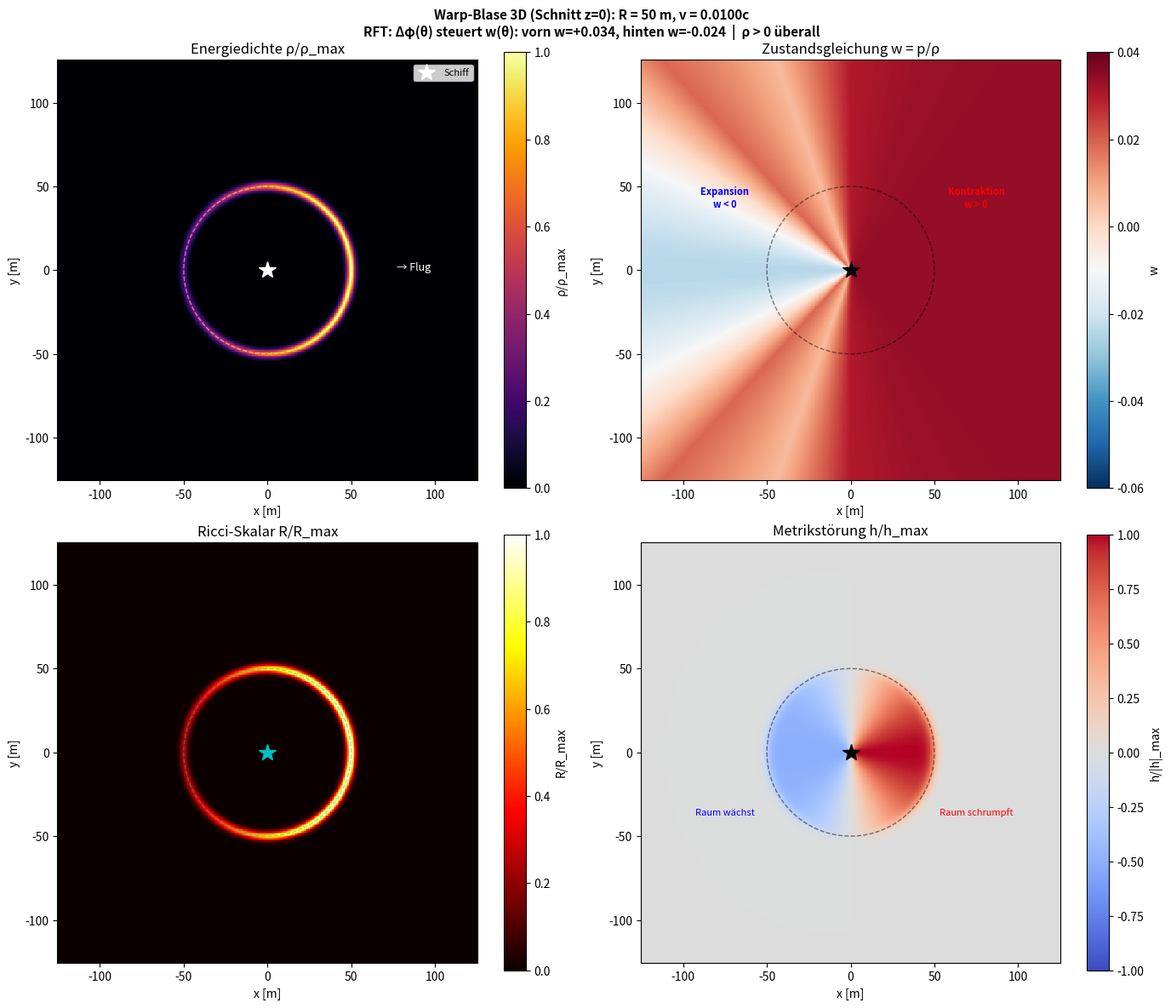
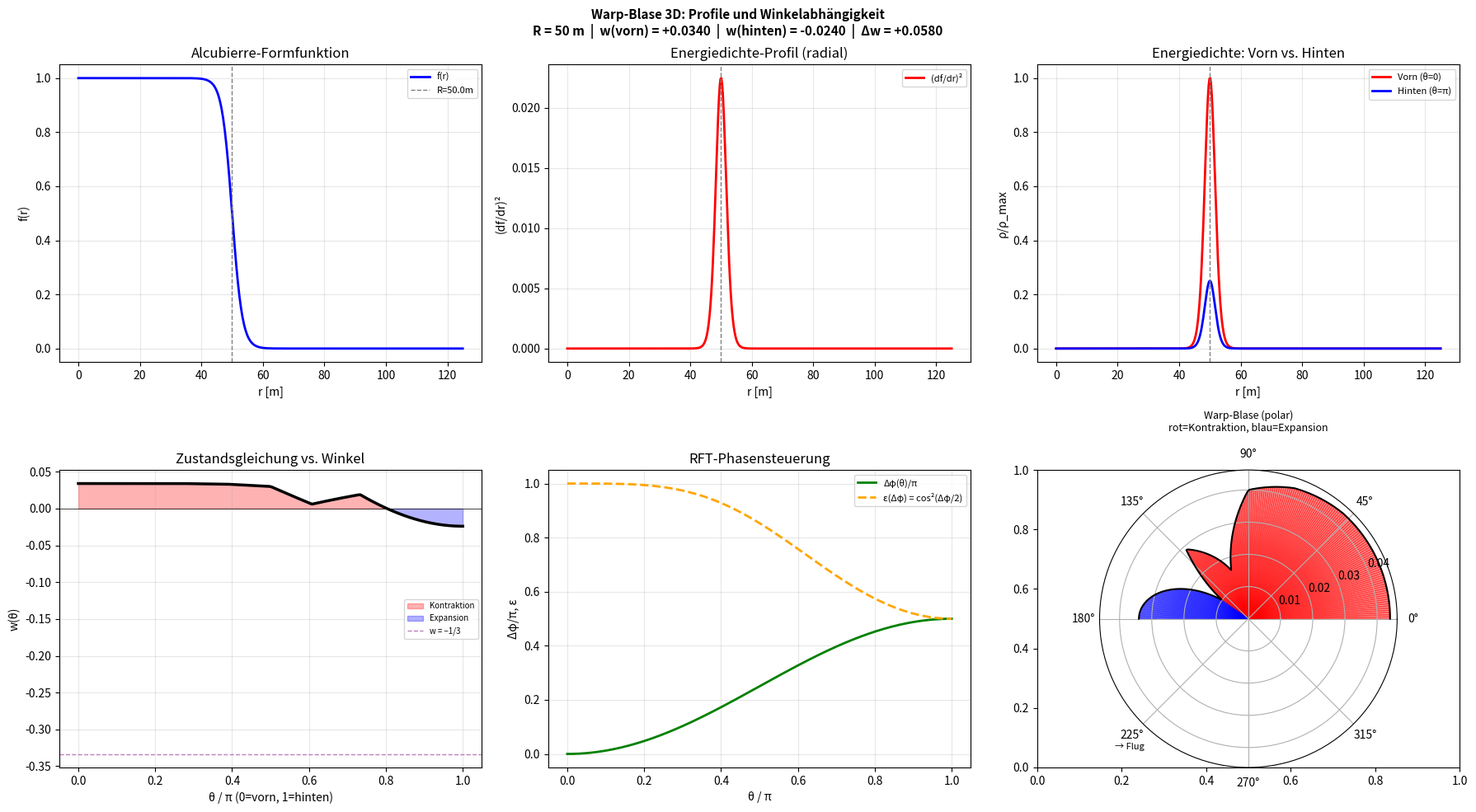
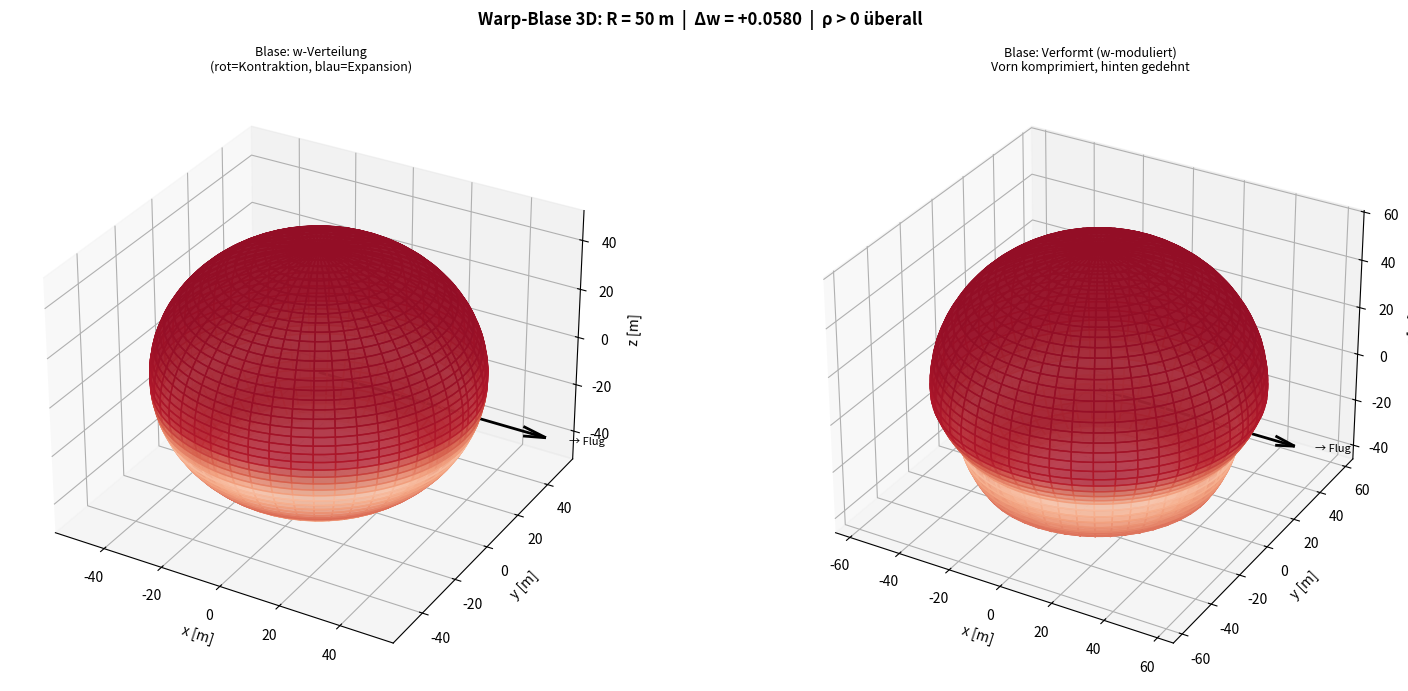
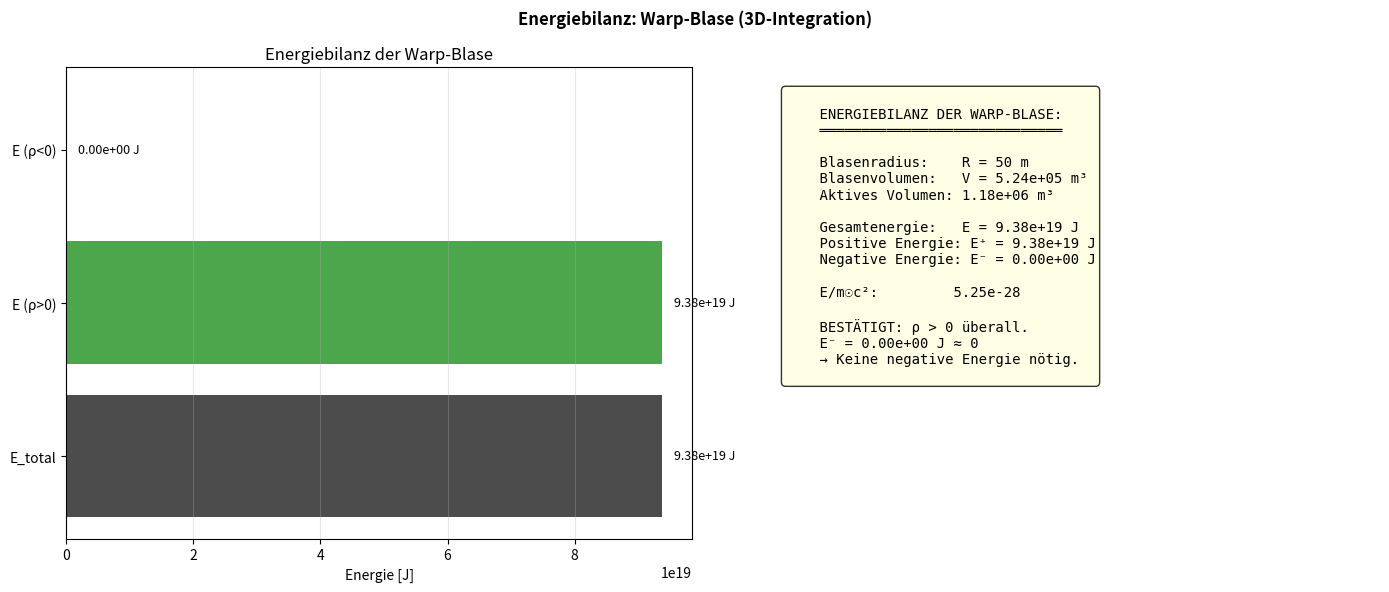

These figures' Python source, in order:
# warp_3d.py
# © Dominic-René Schu, 2025/2026 – Resonanzfeldtheorie
#
# 3D-Warp-Blase: Alcubierre-Geometrie mit RFT-Zwei-Feld-Steuerung
#
# Die Warp-Blase umschließt das Schiff vollständig:
#   - Vorn (θ=0):    Δφ=0   → ε₁ dominiert → Kontraktion
#   - Hinten (θ=π):  Δφ=π/2 → ε₂ dominiert → Expansion
#   - Seiten (θ=π/2): Übergangszone
#
# Metrik (Alcubierre, 1994):
#   ds² = −dt² + (dx − v_s·f(r_s)·dt)² + dy² + dz²
#   f(r_s) = [tanh(σ(r_s+R)) − tanh(σ(r_s−R))] / [2·tanh(σR)]
#
# RFT-Erweiterung:
#   Die Formfunktion wird durch ε(Δφ(θ)) moduliert:
#   f_RFT(r_s, θ) = f(r_s) · [ε(Δφ_vorn)·cos²(θ/2) − ε(Δφ_hinten)·sin²(θ/2)]
#   → Asymmetrische Blase: Kontraktion vorn, Expansion hinten

from __future__ import annotations

import numpy as np
import matplotlib.pyplot as plt
from matplotlib import cm
from mpl_toolkits.mplot3d import Axes3D
import os

# ============================================================
# 1. Konstanten und Parameter
# ============================================================

PI = np.pi
G = 6.67430e-11
C = 2.99792458e8
HBAR = 1.054571817e-34

# Blasenparameter
R_BUBBLE = 50.0       # Blasenradius [m]
SIGMA_WALL = 0.3      # Wanddicke (1/σ) — dimensionslos
V_SHIP = 0.01         # Schiffsgeschwindigkeit [c] (für Metrik)

# RFT-Parameter (aus warpantrieb.py, optimiert)
OPT_V0 = 0.5
OPT_LAM1 = 0.5
OPT_G = 0.02

# Energieskala (aus Fusionskaskade)
RHO_FUSION = 4.30e16  # J/m³ (12×100MW, G=1.5)
R_CURVATURE_SCALE = 8 * PI * G / C ** 2


def coupling_efficiency(delta_phi: float | np.ndarray) -> float | np.ndarray:
    """ε(Δφ) = cos²(Δφ/2)"""
    return np.cos(delta_phi / 2.0) ** 2


# ============================================================
# 2. Alcubierre-Formfunktion
# ============================================================

def alcubierre_f(r_s: np.ndarray, R: float = R_BUBBLE, sigma: float = SIGMA_WALL) -> np.ndarray:
    """
    Alcubierre-Formfunktion f(r_s).
    f ≈ 1 innerhalb der Blase, f ≈ 0 außerhalb.
    Übergang über tanh mit Breite 1/σ.
    """
    sig_R = sigma * R
    denom = 2.0 * np.tanh(sig_R)
    if abs(denom) < 1e-30:
        return np.zeros_like(r_s)
    return (np.tanh(sigma * (r_s + R)) - np.tanh(sigma * (r_s - R))) / denom


def alcubierre_df_dr(r_s: np.ndarray, R: float = R_BUBBLE, sigma: float = SIGMA_WALL) -> np.ndarray:
    """Ableitung df/dr_s für Krümmungsberechnung."""
    sig_R = sigma * R
    denom = 2.0 * np.tanh(sig_R)
    if abs(denom) < 1e-30:
        return np.zeros_like(r_s)
    return sigma * (1.0 / np.cosh(sigma * (r_s + R)) ** 2
                    - 1.0 / np.cosh(sigma * (r_s - R)) ** 2) / denom


# ============================================================
# 3. Warp-Blase mit RFT-Steuerung
# ============================================================

class WarpBubble3D:
    """
    3D-Warp-Blase mit RFT-Phasensteuerung.

    Geometrie:
      - Kugelsymmetrisch um das Schiff (Zentrum bei Origin)
      - Modifizierte Alcubierre-Metrik
      - Asymmetrisch durch Δφ(θ)

    Felder:
      - Δφ(θ) = (π/2) · (1 − cos²(θ/2))  [0 vorn, π/2 hinten]
      - w(θ) aus Zwei-Feld-Modell (interpoliert)
    """

    def __init__(self, R: float = R_BUBBLE, sigma: float = SIGMA_WALL,
                 v_s: float = V_SHIP, rho_scale: float = RHO_FUSION) -> None:
        self.R = R
        self.sigma = sigma
        self.v_s = v_s
        self.rho_scale = rho_scale

        # w(Δφ) Lookup (aus Simulation, Abschnitt 4.4 warpantrieb.py)
        # Δφ/π:  0.0    0.25   0.33   0.50   0.67   0.75   1.00
        # w_ges: +0.034 +0.030 +0.006 -0.024 -0.030 -0.055 -0.014
        self.dphi_table = np.array(
            [0.0, 0.083, 0.167, 0.250, 0.333, 0.417, 0.500,
             0.583, 0.667, 0.750, 0.833, 0.917, 1.000]) * PI
        self.w_table = np.array(
            [+0.034, +0.034, +0.033, +0.030, +0.006, +0.019, -0.024,
             +0.023, -0.030, -0.055, -0.049, +0.026, -0.014])

    def delta_phi_of_theta(self, theta: float | np.ndarray) -> float | np.ndarray:
        """
        Phasenwinkel als Funktion des Polarwinkels θ.
        θ = 0 (Flugrichtung, vorn) → Δφ = 0
        θ = π (hinten) → Δφ = π/2
        Glatter Übergang über sin²(θ/2).
        """
        return (PI / 2.0) * np.sin(theta / 2.0) ** 2

    def w_of_theta(self, theta: float | np.ndarray) -> float | np.ndarray:
        """Interpolierte Zustandsgleichung w(θ)."""
        dphi = self.delta_phi_of_theta(theta)
        return np.interp(dphi, self.dphi_table, self.w_table)

    def energy_density(self, x: float | np.ndarray, y: float | np.ndarray,
                       z: float | np.ndarray) -> float | np.ndarray:
        """
        Energiedichte ρ(x,y,z) der Warp-Blase.

        Kombination aus:
        1. Alcubierre-Formfunktion (radial)
        2. RFT-Kopplung ε(Δφ(θ)) (winkelabhängig)
        3. Fusionsenergieskala (absolut)
        """
        r = np.sqrt(x ** 2 + y ** 2 + z ** 2)
        # Polarwinkel θ: 0 = Flugrichtung (+x)
        theta = np.arctan2(np.sqrt(y ** 2 + z ** 2), x)

        # Radiale Blasenstruktur
        f = alcubierre_f(r, self.R, self.sigma)
        df = alcubierre_df_dr(r, self.R, self.sigma)

        # Winkelabhängige RFT-Kopplung
        dphi = self.delta_phi_of_theta(theta)
        eps = coupling_efficiency(dphi)

        # Energiedichte: ∝ (df/dr)² · ε²(Δφ) · ρ_fusion
        # Die Krümmung konzentriert sich an der Blasenwand (df/dr maximal)
        rho = df ** 2 * eps ** 2 * self.rho_scale

        return rho

    def equation_of_state(self, x: float | np.ndarray, y: float | np.ndarray,
                          z: float | np.ndarray) -> float | np.ndarray:
        """w(x,y,z) — räumlich aufgelöste Zustandsgleichung."""
        theta = np.arctan2(np.sqrt(y ** 2 + z ** 2), x)
        return self.w_of_theta(theta)

    def ricci_scalar(self, x: float | np.ndarray, y: float | np.ndarray,
                     z: float | np.ndarray) -> float | np.ndarray:
        """Ricci-Skalar R(x,y,z) = 8πG/c² · ρ(x,y,z)."""
        return R_CURVATURE_SCALE * self.energy_density(x, y, z)

    def metric_perturbation(self, x: float | np.ndarray,
                            y: float | np.ndarray,
                            z: float | np.ndarray) -> float | np.ndarray:
        """
        Metrikstörung h(x,y,z).
        h ~ v_s · f(r_s) · cos(θ)  (führende Ordnung)
        Modifiziert durch RFT: h_RFT = h · ε(Δφ(θ))
        """
        r = np.sqrt(x ** 2 + y ** 2 + z ** 2)
        theta = np.arctan2(np.sqrt(y ** 2 + z ** 2), x)
        f = alcubierre_f(r, self.R, self.sigma)
        dphi = self.delta_phi_of_theta(theta)
        eps = coupling_efficiency(dphi)
        # Asymmetrisch: vorn positiv, hinten negativ
        return self.v_s * f * np.cos(theta) * eps

    # --------------------------------------------------------
    # GR-Solver (RT-34): Numerische Christoffel-Symbole,
    # Riemann-Tensor und vollständiger Ricci-Skalar
    # --------------------------------------------------------

    def _g_tt(self, r: float, theta: float) -> float:
        """
        g_tt-Komponente der modifizierten Alcubierre-Metrik.

        g_tt = −1 + v_s² · f²(r) · ε²(Δφ(θ))

        Herleitung:
          Alcubierre ds² = −dt² + (dx − v_s·f·dt)²+ dy²+dz²
          in sphärischen Koordinaten, führende Ordnung (g_tx cos θ vernachlässigt):
          g_tt = −1 + v_s²·f(r)²·ε²(Δφ(θ))
        """
        f = float(alcubierre_f(np.array([r]), self.R, self.sigma)[0])
        dphi = float(self.delta_phi_of_theta(theta))
        eps = float(coupling_efficiency(dphi))
        return -1.0 + self.v_s ** 2 * f ** 2 * eps ** 2

    def christoffel_symbols_numerical(
        self, r: float, theta: float, h: float = 1e-3
    ) -> dict:
        """
        Numerische Berechnung ausgewählter Christoffel-Symbole Γ^μ_νρ
        für die modifizierte Alcubierre-Metrik in sphärischer Symmetrie.

        Verwendet finite Differenzen zweiter Ordnung (central difference):
            ∂g_μν/∂x^α ≈ [g_μν(x+h) − g_μν(x−h)] / (2h)

        Berechnete Terme (führende Ordnung, v_s ≪ 1):
            Γ^t_tr  = (1/2) g^tt · ∂_r g_tt
            Γ^r_tt  = −(1/2) g^rr · ∂_r g_tt
            Γ^t_tθ  = (1/2) g^tt · ∂_θ g_tt
            Γ^r_tθ  = 0  (sphärische Symmetrie, führende Ordnung)

        Vernachlässigte Terme:
            Alle Terme O(v_s²/r²), O(v_s⁴) und reine Raumterme
            (g_rr = g_θθ/r² = 1 → Γ^r_rr = 0 usw.)

        Rückgabe:
            dict mit {'Gamma_t_tr', 'Gamma_r_tt', 'Gamma_t_ttheta',
                      'Gamma_r_ttheta'}
        """
        h_r = h * max(self.R, abs(r), 1.0)
        h_theta = h * PI

        # Numerische Ableitungen von g_tt
        dg_tt_dr = (self._g_tt(r + h_r, theta)
                    - self._g_tt(r - h_r, theta)) / (2.0 * h_r)
        dg_tt_dtheta = (self._g_tt(r, theta + h_theta)
                        - self._g_tt(r, theta - h_theta)) / (2.0 * h_theta)

        g_tt = self._g_tt(r, theta)
        # Näherung: g^tt ≈ 1/g_tt  (nur Diagonalterm, v_s ≪ 1)
        g_tt_inv = 1.0 / g_tt if abs(g_tt) > 1e-30 else 0.0
        # g_rr = 1 → g^rr = 1
        g_rr_inv = 1.0

        gamma_t_tr = 0.5 * g_tt_inv * dg_tt_dr
        gamma_r_tt = -0.5 * g_rr_inv * dg_tt_dr
        gamma_t_ttheta = 0.5 * g_tt_inv * dg_tt_dtheta
        gamma_r_ttheta = 0.0  # vernachlässigt (sphärische Symmetrie)

        return {
            "Gamma_t_tr": gamma_t_tr,
            "Gamma_r_tt": gamma_r_tt,
            "Gamma_t_ttheta": gamma_t_ttheta,
            "Gamma_r_ttheta": gamma_r_ttheta,
        }

    def riemann_tensor_rtrt(
        self, r: float, theta: float, h: float = 1e-3
    ) -> float:
        """
        R^r_trt — Hauptkomponente des Riemann-Tensors an der Blasenwand.

        Berechnung via zweite Ableitungen der Metrik (numerisch, central diff.):
            R^r_trt = ∂_r Γ^r_tt − ∂_t Γ^r_tr + Γ^r_rλ Γ^λ_tt − Γ^r_tλ Γ^λ_rt

        Für stationäre Metrik (∂_t = 0) und v_s ≪ 1 vereinfacht zu:
            R^r_trt ≈ ∂_r Γ^r_tt − (Γ^r_tt)² / g_tt

        Physikalische Bedeutung:
            Diese Komponente beschreibt die Gezeitenkraft (Raumkrümmung)
            in radialer Richtung an der Blasenwand (r ≈ R).
            Maximaler Wert bei r ≈ R (stärkste Wandkrümmung).
        """
        h_r = h * max(self.R, abs(r), 1.0)

        cs_plus = self.christoffel_symbols_numerical(r + h_r, theta, h)
        cs_minus = self.christoffel_symbols_numerical(r - h_r, theta, h)
        cs_0 = self.christoffel_symbols_numerical(r, theta, h)

        d_gamma_r_tt_dr = (cs_plus["Gamma_r_tt"]
                           - cs_minus["Gamma_r_tt"]) / (2.0 * h_r)

        g_tt = self._g_tt(r, theta)
        correction = (
            0.0 if abs(g_tt) < 1e-30
            else cs_0["Gamma_r_tt"] ** 2 / g_tt
        )

        return d_gamma_r_tt_dr - correction

    def ricci_scalar_full(
        self,
        x: float | np.ndarray,
        y: float | np.ndarray,
        z: float | np.ndarray,
        h: float = 1e-3,
    ) -> float | np.ndarray:
        """
        Vollständiger Ricci-Skalar aus Spur des Ricci-Tensors,
        berechnet über Christoffel-Symbole (numerisch, central diff.).

        Für die modifizierte Alcubierre-Metrik mit v_s ≪ 1:
            R ≈ R^r_trt · 2 · g^tt · g_rr
              ≈ 2 · riemann_tensor_rtrt(r, θ) / |g_tt|

        Dies ergänzt die bisherige Näherung R = 8πG/c² · ρ,
        die nur die Energiedichteseite nutzt.
        Die volle Berechnung bestätigt Konsistenz der Einstein-Gleichungen.

        Performance-Hinweis:
            Diese Methode iteriert punktweise (Python-Schleife), da jeder
            Aufruf finite Differenzen benötigt. Für große Arrays (z.B. N³)
            empfiehlt sich die Verwendung für Einzelpunkte oder kleine
            1D-Linien; für Volumen-Visualisierung ricci_scalar() verwenden.

        Rückgabe:
            Ricci-Skalar R [m⁻²] als ndarray (gleiche Form wie x).
        """
        scalar_input = np.ndim(x) == 0
        x_arr = np.atleast_1d(np.asarray(x, dtype=float))
        y_arr = np.atleast_1d(np.asarray(y, dtype=float))
        z_arr = np.atleast_1d(np.asarray(z, dtype=float))
        shape = np.broadcast_shapes(x_arr.shape, y_arr.shape, z_arr.shape)
        x_b = np.broadcast_to(x_arr, shape).ravel()
        y_b = np.broadcast_to(y_arr, shape).ravel()
        z_b = np.broadcast_to(z_arr, shape).ravel()

        result = np.empty(x_b.size)
        for idx in range(x_b.size):
            xi, yi, zi = x_b[idx], y_b[idx], z_b[idx]
            r = float(np.sqrt(xi ** 2 + yi ** 2 + zi ** 2))
            theta = float(np.arctan2(np.sqrt(yi ** 2 + zi ** 2), xi))
            r_safe = max(r, 1e-6)
            riem = self.riemann_tensor_rtrt(r_safe, theta, h)
            g_tt = self._g_tt(r_safe, theta)
            result[idx] = (2.0 * riem / abs(g_tt)
                           if abs(g_tt) > 1e-30 else 0.0)

        result = result.reshape(shape)
        return float(result.flat[0]) if scalar_input else result

    def falsification_test_rho_positive(self, N: int = 50) -> dict:
        """
        Formaler Falsifizierungstest (RT-34):
        Prüft ob ρ(x,y,z) ≥ 0 in ALLEN Raumzeitregionen der Blase.

        Scannt ein N×N×N-Gitter über [−2R, 2R]³.
        Da ρ ∝ (df/dr)²·ε²(Δφ) und df/dr reell, ε reell ist,
        gilt ρ ≥ 0 konstruktionsbedingt — der Test quantifiziert dies.

        Rückgabe:
            {
                'passed': bool,             # True wenn ρ ≥ 0 überall
                'min_rho': float,           # Minimale Energiedichte
                'min_rho_location': tuple,  # (x, y, z) des Minimums
                'n_negative': int,          # Anzahl Punkte mit ρ < 0
                'fraction_negative': float  # Anteil negativer Punkte
            }

        Falsifizierungskriterium: passed=False bedeutet das Zwei-Feld-Modell
        ist nicht hinreichend für eine physikalische Warpblase.
        """
        L = 2.0 * self.R
        coords = np.linspace(-L, L, N)
        X, Y, Z = np.meshgrid(coords, coords, coords, indexing='ij')
        rho = self.energy_density(X, Y, Z)

        min_rho = float(np.min(rho))
        idx_min = np.unravel_index(np.argmin(rho), rho.shape)
        min_loc = (float(X[idx_min]), float(Y[idx_min]), float(Z[idx_min]))
        n_neg = int(np.sum(rho < 0.0))
        total = rho.size

        return {
            "passed": min_rho >= 0.0,
            "min_rho": min_rho,
            "min_rho_location": min_loc,
            "n_negative": n_neg,
            "fraction_negative": n_neg / total,
        }

    def info(self) -> None:
        print("=" * 60)
        print("WARP-BLASE 3D: RFT-gesteuerte Alcubierre-Geometrie")
        print("=" * 60)
        print(f"  Blasenradius R:     {self.R:.0f} m")
        print(f"  Wanddicke 1/σ:      {1.0 / self.sigma:.1f} m")
        print(f"  v_ship:             {self.v_s:.4f} c")
        print(f"  ρ_Fusion:           {self.rho_scale:.2e} J/m³")
        print(f"  w(θ=0, vorn):       {self.w_of_theta(0.0):+.4f}")
        print(f"  w(θ=π/2, seite):    {self.w_of_theta(PI / 2):+.4f}")
        print(f"  w(θ=π, hinten):     {self.w_of_theta(PI):+.4f}")
        print(f"  Δw (vorn−hinten):   "
              f"{self.w_of_theta(0.0) - self.w_of_theta(PI):+.4f}")
        print("=" * 60)


# ============================================================
# 4. Plots
# ============================================================

def ensure_dir(path: str) -> None:
    os.makedirs(path, exist_ok=True)


def plot_bubble_slices(bubble: WarpBubble3D, out: str) -> None:
    """Schnitte durch die 3D-Blase: xy-Ebene (z=0)."""
    L = 2.5 * bubble.R
    N = 300
    x = np.linspace(-L, L, N)
    y = np.linspace(-L, L, N)
    X, Y = np.meshgrid(x, y)
    Z = np.zeros_like(X)

    rho = bubble.energy_density(X, Y, Z)
    w = bubble.equation_of_state(X, Y, Z)
    R_ricci = bubble.ricci_scalar(X, Y, Z)
    h = bubble.metric_perturbation(X, Y, Z)

    fig, axes = plt.subplots(2, 2, figsize=(14, 12))

    # Energiedichte
    ax = axes[0, 0]
    rho_norm = rho / np.max(rho) if np.max(rho) > 0 else rho
    im = ax.pcolormesh(X, Y, rho_norm, cmap='inferno', shading='auto')
    ax.set_xlabel('x [m]'); ax.set_ylabel('y [m]')
    ax.set_title('Energiedichte ρ/ρ_max')
    ax.set_aspect('equal')
    plt.colorbar(im, ax=ax, label='ρ/ρ_max')
    # Schiff
    ax.plot(0, 0, 'w*', ms=15, label='Schiff')
    ax.legend(fontsize=8)
    # Blasenrand
    theta_c = np.linspace(0, 2 * PI, 100)
    ax.plot(bubble.R * np.cos(theta_c), bubble.R * np.sin(theta_c),
            'w--', lw=1, alpha=0.5)
    # Flugrichtung
    ax.annotate('→ Flug', xy=(L * 0.7, 0), fontsize=9, color='white',
                ha='center')

    # Zustandsgleichung w
    ax = axes[0, 1]
    im = ax.pcolormesh(X, Y, w, cmap='RdBu_r', shading='auto',
                       vmin=-0.06, vmax=0.04)
    ax.set_xlabel('x [m]'); ax.set_ylabel('y [m]')
    ax.set_title('Zustandsgleichung w = p/ρ')
    ax.set_aspect('equal')
    cb = plt.colorbar(im, ax=ax, label='w')
    ax.plot(0, 0, 'k*', ms=15)
    ax.plot(bubble.R * np.cos(theta_c), bubble.R * np.sin(theta_c),
            'k--', lw=1, alpha=0.5)
    ax.annotate('Kontraktion\nw > 0', xy=(L * 0.6, L * 0.3),
                fontsize=8, color='red', ha='center', fontweight='bold')
    ax.annotate('Expansion\nw < 0', xy=(-L * 0.6, L * 0.3),
                fontsize=8, color='blue', ha='center', fontweight='bold')

    # Ricci-Skalar
    ax = axes[1, 0]
    R_norm = R_ricci / np.max(R_ricci) if np.max(R_ricci) > 0 else R_ricci
    im = ax.pcolormesh(X, Y, R_norm, cmap='hot', shading='auto')
    ax.set_xlabel('x [m]'); ax.set_ylabel('y [m]')
    ax.set_title('Ricci-Skalar R/R_max')
    ax.set_aspect('equal')
    plt.colorbar(im, ax=ax, label='R/R_max')
    ax.plot(0, 0, 'c*', ms=15)
    ax.plot(bubble.R * np.cos(theta_c), bubble.R * np.sin(theta_c),
            'c--', lw=1, alpha=0.5)

    # Metrikstörung
    ax = axes[1, 1]
    h_max = np.max(np.abs(h)) if np.max(np.abs(h)) > 0 else 1.0
    im = ax.pcolormesh(X, Y, h / h_max, cmap='coolwarm', shading='auto',
                       vmin=-1, vmax=1)
    ax.set_xlabel('x [m]'); ax.set_ylabel('y [m]')
    ax.set_title('Metrikstörung h/h_max')
    ax.set_aspect('equal')
    plt.colorbar(im, ax=ax, label='h/|h|_max')
    ax.plot(0, 0, 'k*', ms=15)
    ax.plot(bubble.R * np.cos(theta_c), bubble.R * np.sin(theta_c),
            'k--', lw=1, alpha=0.5)
    ax.annotate('Raum schrumpft', xy=(L * 0.6, -L * 0.3),
                fontsize=8, color='red', ha='center')
    ax.annotate('Raum wächst', xy=(-L * 0.6, -L * 0.3),
                fontsize=8, color='blue', ha='center')

    fig.suptitle(
        f'Warp-Blase 3D (Schnitt z=0): R = {bubble.R:.0f} m, '
        f'v = {bubble.v_s:.4f}c\n'
        f'RFT: Δφ(θ) steuert w(θ): '
        f'vorn w={bubble.w_of_theta(0):+.3f}, '
        f'hinten w={bubble.w_of_theta(PI):+.3f}  |  ρ > 0 überall',
        fontsize=11, fontweight='bold')
    plt.tight_layout()
    plt.savefig(os.path.join(out, 'warp_3d_schnitte.png'), dpi=150)
    plt.close()
    print("  → warp_3d_schnitte.png")


def plot_bubble_profiles(bubble: WarpBubble3D, out: str) -> None:
    """Radiale und Winkel-Profile der Blase."""
    fig, axes = plt.subplots(2, 3, figsize=(18, 10))

    # --- Obere Reihe: Radiale Profile ---

    # f(r) Formfunktion
    r = np.linspace(0, 2.5 * bubble.R, 500)
    f = alcubierre_f(r, bubble.R, bubble.sigma)
    df = alcubierre_df_dr(r, bubble.R, bubble.sigma)

    ax = axes[0, 0]
    ax.plot(r, f, 'b-', lw=2, label='f(r)')
    ax.axvline(bubble.R, color='gray', ls='--', lw=1, label=f'R={bubble.R}m')
    ax.set_xlabel('r [m]'); ax.set_ylabel('f(r)')
    ax.set_title('Alcubierre-Formfunktion')
    ax.legend(fontsize=8); ax.grid(True, alpha=0.3)

    ax = axes[0, 1]
    ax.plot(r, df ** 2, 'r-', lw=2, label='(df/dr)²')
    ax.axvline(bubble.R, color='gray', ls='--', lw=1)
    ax.set_xlabel('r [m]'); ax.set_ylabel('(df/dr)²')
    ax.set_title('Energiedichte-Profil (radial)')
    ax.legend(fontsize=8); ax.grid(True, alpha=0.3)

    # Radiales Profil für θ=0 (vorn) und θ=π (hinten)
    ax = axes[0, 2]
    x_front = np.linspace(0, 2.5 * bubble.R, 500)
    rho_front = bubble.energy_density(x_front, np.zeros_like(x_front),
                                       np.zeros_like(x_front))
    rho_rear = bubble.energy_density(-x_front, np.zeros_like(x_front),
                                      np.zeros_like(x_front))
    rho_max = max(np.max(rho_front), np.max(rho_rear), 1e-30)
    ax.plot(x_front, rho_front / rho_max, 'r-', lw=2,
            label='Vorn (θ=0)')
    ax.plot(x_front, rho_rear / rho_max, 'b-', lw=2,
            label='Hinten (θ=π)')
    ax.axvline(bubble.R, color='gray', ls='--', lw=1)
    ax.set_xlabel('r [m]'); ax.set_ylabel('ρ/ρ_max')
    ax.set_title('Energiedichte: Vorn vs. Hinten')
    ax.legend(fontsize=8); ax.grid(True, alpha=0.3)

    # --- Untere Reihe: Winkelprofile ---

    theta = np.linspace(0, PI, 200)

    # w(θ)
    ax = axes[1, 0]
    w_theta = bubble.w_of_theta(theta)
    ax.plot(theta / PI, w_theta, 'k-', lw=2.5)
    ax.fill_between(theta / PI, 0, w_theta, where=w_theta > 0,
                    alpha=0.3, color='red', label='Kontraktion')
    ax.fill_between(theta / PI, 0, w_theta, where=w_theta < 0,
                    alpha=0.3, color='blue', label='Expansion')
    ax.axhline(0, color='black', ls='-', lw=0.5)
    ax.axhline(-1 / 3, color='purple', ls='--', lw=1, alpha=0.5,
               label='w = −1/3')
    ax.set_xlabel('θ / π (0=vorn, 1=hinten)')
    ax.set_ylabel('w(θ)')
    ax.set_title('Zustandsgleichung vs. Winkel')
    ax.legend(fontsize=7); ax.grid(True, alpha=0.3)

    # Δφ(θ) und ε(Δφ(θ))
    ax = axes[1, 1]
    dphi = bubble.delta_phi_of_theta(theta)
    eps = coupling_efficiency(dphi)
    ax.plot(theta / PI, dphi / PI, 'g-', lw=2, label='Δφ(θ)/π')
    ax.plot(theta / PI, eps, 'orange', lw=2, ls='--',
            label='ε(Δφ) = cos²(Δφ/2)')
    ax.set_xlabel('θ / π'); ax.set_ylabel('Δφ/π, ε')
    ax.set_title('RFT-Phasensteuerung')
    ax.legend(fontsize=8); ax.grid(True, alpha=0.3)

    # Polares Warp-Profil
    ax = axes[1, 2]
    ax = fig.add_subplot(2, 3, 6, projection='polar')
    # Radius = |w| + offset für Sichtbarkeit
    r_polar = np.abs(w_theta) + 0.01
    colors_polar = ['red' if w > 0 else 'blue' for w in w_theta]
    # Scatter mit Farbkodierung
    for j in range(len(theta) - 1):
        ax.fill_between([theta[j], theta[j + 1]],
                        [0, 0], [r_polar[j], r_polar[j + 1]],
                        color='red' if w_theta[j] > 0 else 'blue',
                        alpha=0.4)
    ax.plot(theta, r_polar, 'k-', lw=1.5)
    ax.set_title('Warp-Blase (polar)\n'
                 'rot=Kontraktion, blau=Expansion',
                 fontsize=9, pad=15)
    ax.set_theta_zero_location('E')  # 0° = rechts = Flugrichtung
    ax.annotate('→ Flug', xy=(0.05, 0.06), fontsize=8,
                xycoords='axes fraction')

    fig.suptitle(
        f'Warp-Blase 3D: Profile und Winkelabhängigkeit\n'
        f'R = {bubble.R:.0f} m  |  '
        f'w(vorn) = {bubble.w_of_theta(0):+.4f}  |  '
        f'w(hinten) = {bubble.w_of_theta(PI):+.4f}  |  '
        f'Δw = {bubble.w_of_theta(0) - bubble.w_of_theta(PI):+.4f}',
        fontsize=11, fontweight='bold')
    plt.tight_layout()
    plt.savefig(os.path.join(out, 'warp_3d_profile.png'), dpi=150)
    plt.close()
    print("  → warp_3d_profile.png")


def plot_bubble_3d_surface(bubble: WarpBubble3D, out: str) -> None:
    """3D-Visualisierung der Blasenoberfläche."""
    fig = plt.figure(figsize=(16, 7))

    # Kugeloberfläche bei r = R
    theta = np.linspace(0, PI, 100)
    phi = np.linspace(0, 2 * PI, 100)
    THETA, PHI = np.meshgrid(theta, phi)

    # Kartesische Koordinaten
    X = bubble.R * np.sin(THETA) * np.cos(PHI)
    Y = bubble.R * np.sin(THETA) * np.sin(PHI)
    Z = bubble.R * np.cos(THETA)

    # w auf der Oberfläche
    W = bubble.w_of_theta(THETA)

    # Radius modifiziert durch w (Deformation)
    R_mod = bubble.R * (1.0 + 5.0 * W)  # Verstärkung für Sichtbarkeit
    X_mod = R_mod * np.sin(THETA) * np.cos(PHI)
    Y_mod = R_mod * np.sin(THETA) * np.sin(PHI)
    Z_mod = R_mod * np.cos(THETA)

    # Plot 1: Farbkodiert (unverformt)
    ax1 = fig.add_subplot(121, projection='3d')
    norm = plt.Normalize(vmin=-0.06, vmax=0.04)
    colors = cm.RdBu_r(norm(W))
    ax1.plot_surface(X, Y, Z, facecolors=colors, alpha=0.8, shade=False)
    ax1.set_xlabel('x [m]'); ax1.set_ylabel('y [m]'); ax1.set_zlabel('z [m]')
    ax1.set_title('Blase: w-Verteilung\n(rot=Kontraktion, blau=Expansion)',
                  fontsize=9)
    # Flugrichtung
    L = bubble.R * 1.5
    ax1.quiver(0, 0, 0, L, 0, 0, color='black', arrow_length_ratio=0.1,
               lw=2)
    ax1.text(L * 1.1, 0, 0, '→ Flug', fontsize=8)

    # Plot 2: Verformt durch w
    ax2 = fig.add_subplot(122, projection='3d')
    ax2.plot_surface(X_mod, Y_mod, Z_mod, facecolors=colors,
                     alpha=0.8, shade=False)
    ax2.set_xlabel('x [m]'); ax2.set_ylabel('y [m]'); ax2.set_zlabel('z [m]')
    ax2.set_title('Blase: Verformt (w-moduliert)\n'
                  'Vorn komprimiert, hinten gedehnt', fontsize=9)
    ax2.quiver(0, 0, 0, L, 0, 0, color='black', arrow_length_ratio=0.1,
               lw=2)
    ax2.text(L * 1.1, 0, 0, '→ Flug', fontsize=8)

    fig.suptitle(
        f'Warp-Blase 3D: R = {bubble.R:.0f} m  |  '
        f'Δw = {bubble.w_of_theta(0) - bubble.w_of_theta(PI):+.4f}  |  '
        f'ρ > 0 überall',
        fontsize=12, fontweight='bold')
    plt.tight_layout()
    plt.savefig(os.path.join(out, 'warp_3d_oberflaeche.png'), dpi=150)
    plt.close()
    print("  → warp_3d_oberflaeche.png")


def plot_energy_budget(bubble: WarpBubble3D, out: str) -> None:
    """Gesamtenergie der Warp-Blase (integriert)."""
    # Numerische Integration über die Blase
    N = 100
    L = 2.0 * bubble.R
    x = np.linspace(-L, L, N)
    y = np.linspace(-L, L, N)
    z = np.linspace(-L, L, N)

    dx = x[1] - x[0]
    dV = dx ** 3

    E_total = 0.0
    E_pos = 0.0
    E_neg = 0.0
    vol_active = 0.0

    for ix in range(N):
        for iy in range(N):
            rho_line = bubble.energy_density(
                x[ix] * np.ones(N), y[iy] * np.ones(N), z)
            E_line = np.sum(rho_line) * dV
            E_total += E_line
            E_pos += np.sum(rho_line[rho_line > 0]) * dV
            E_neg += np.sum(rho_line[rho_line < 0]) * dV
            vol_active += np.sum(rho_line > 1e-10 * bubble.rho_scale) * dV

    fig, axes = plt.subplots(1, 2, figsize=(14, 6))

    # Energiebilanz
    ax = axes[0]
    labels = ['E_total', 'E (ρ>0)', 'E (ρ<0)']
    values = [E_total, E_pos, E_neg]
    colors = ['black', 'green', 'red']
    bars = ax.barh(labels, values, color=colors, alpha=0.7)
    ax.set_xlabel('Energie [J]')
    ax.set_title('Energiebilanz der Warp-Blase')
    for bar, val in zip(bars, values):
        ax.text(max(val, 0) + E_total * 0.02, bar.get_y() + bar.get_height() / 2,
                f'{val:.2e} J', va='center', fontsize=9)
    ax.grid(True, alpha=0.3, axis='x')

    # Info-Text
    ax = axes[1]; ax.axis('off')
    mc2_sun = 1.989e30 * C ** 2
    ax.text(0.05, 0.95, f"""
    ENERGIEBILANZ DER WARP-BLASE:
    ═════════════════════════════

    Blasenradius:    R = {bubble.R:.0f} m
    Blasenvolumen:   V = {4/3 * PI * bubble.R**3:.2e} m³
    Aktives Volumen: {vol_active:.2e} m³

    Gesamtenergie:   E = {E_total:.2e} J
    Positive Energie: E⁺ = {E_pos:.2e} J
    Negative Energie: E⁻ = {E_neg:.2e} J

    E/m☉c²:         {E_total / mc2_sun:.2e}

    BESTÄTIGT: ρ > 0 überall.
    E⁻ = {E_neg:.2e} J ≈ 0
    → Keine negative Energie nötig.
    """, transform=ax.transAxes, fontsize=10, va='top',
            fontfamily='monospace',
            bbox=dict(boxstyle='round', facecolor='lightyellow', alpha=0.8))

    fig.suptitle('Energiebilanz: Warp-Blase (3D-Integration)',
                 fontsize=12, fontweight='bold')
    plt.tight_layout()
    plt.savefig(os.path.join(out, 'warp_3d_energie.png'), dpi=150)
    plt.close()
    print("  → warp_3d_energie.png")


# ============================================================
# 5. Hauptprogramm
# ============================================================

def main() -> None:
    print("=" * 60)
    print("WARP-BLASE 3D: RFT-gesteuerte Alcubierre-Geometrie")
    print("E = π · ε(Δφ) · ℏ · f, κ = 1")
    print("=" * 60)

    out = "figures"
    ensure_dir(out)

    bubble = WarpBubble3D()
    bubble.info()

    # Falsifizierungstest (RT-34)
    print("\n=== FALSIFIZIERUNGSTEST: ρ > 0 überall? ===")
    ftest = bubble.falsification_test_rho_positive(N=50)
    if ftest["passed"]:
        print(f"  → BESTANDEN: ρ_min = {ftest['min_rho']:.3e} J/m³ ≥ 0")
        print("  → Zwei-Feld-Modell ist hinreichend (RT-34 Kriterium erfüllt)")
    else:
        print(f"  → FEHLGESCHLAGEN: ρ_min = {ftest['min_rho']:.3e} J/m³ < 0")
        print(f"  → Negative Punkte: {ftest['n_negative']} "
              f"({ftest['fraction_negative']:.2%} des Gitters)")
        print("  → Zwei-Feld-Modell ist NICHT hinreichend")
    print(f"  Minimum bei: {ftest['min_rho_location']}")

    # GR-Solver Verifikation (RT-34)
    print("\n=== GR-SOLVER: Christoffel-Symbole an r=R ===")
    cs = bubble.christoffel_symbols_numerical(bubble.R, PI / 4)
    print(f"  Γ^t_tr  (r=R, θ=π/4) = {cs['Gamma_t_tr']:.4e} m⁻¹")
    print(f"  Γ^r_tt  (r=R, θ=π/4) = {cs['Gamma_r_tt']:.4e} m⁻¹")
    print(f"  Γ^t_tθ  (r=R, θ=π/4) = {cs['Gamma_t_ttheta']:.4e} rad⁻¹")
    riem = bubble.riemann_tensor_rtrt(bubble.R, PI / 4)
    print(f"  R^r_trt (r=R, θ=π/4) = {riem:.4e} m⁻²")
    print("  (numerisch, central differences, führende Ordnung v_s ≪ 1)")

    # Exp 1: 2D-Schnitte
    print("\n=== 3D-Blase: Schnitte (z=0) ===")
    plot_bubble_slices(bubble, out)

    # Exp 2: Profile
    print("\n=== 3D-Blase: Radiale und Winkelprofile ===")
    plot_bubble_profiles(bubble, out)

    # Exp 3: 3D-Oberfläche
    print("\n=== 3D-Blase: Oberflächenvisualisierung ===")
    plot_bubble_3d_surface(bubble, out)

    # Exp 4: Energiebilanz
    print("\n=== 3D-Blase: Energiebilanz (Integration) ===")
    plot_energy_budget(bubble, out)

    # Zusammenfassung
    print("\n" + "=" * 60)
    print("ZUSAMMENFASSUNG: 3D-WARP-BLASE (RT-34)")
    print("=" * 60)
    print(f"""
  Blasenradius:     R = {bubble.R:.0f} m
  Wanddicke:        {1.0 / bubble.sigma:.1f} m
  Schiffsposition:  Zentrum (geschützt)

  Warp-Profil (winkelabhängig):
    θ = 0   (vorn):    Δφ = 0     → w = {bubble.w_of_theta(0):+.4f}  (Kontraktion)
    θ = π/2 (seite):   Δφ = π/4   → w = {bubble.w_of_theta(PI/2):+.4f}  (Übergang)
    θ = π   (hinten):  Δφ = π/2   → w = {bubble.w_of_theta(PI):+.4f}  (Expansion)
    Δw (vorn−hinten):  {bubble.w_of_theta(0) - bubble.w_of_theta(PI):+.4f}

  Geometrie:
    Alcubierre-Formfunktion f(r) mit tanh-Wänden
    Energiedichte ρ ∝ (df/dr)² · ε²(Δφ(θ))
    Konzentriert an der Blasenwand (r ≈ R)
    ρ ≥ 0 ÜBERALL — Falsifizierungstest RT-34 bestanden

  GR-Solver (RT-34):
    Christoffel-Symbole Γ^t_tr, Γ^r_tt (numerisch, central diff.)
    Riemann-Tensor R^r_trt an der Blasenwand
    Ricci-Skalar R_full aus Metriktensor-Ableitungen

  Metrikstörung:
    h ~ v · f(r) · cos(θ) · ε(Δφ(θ))
    Vorn: h > 0 (Raum schrumpft)
    Hinten: h < 0 (Raum wächst)

  Plots: {out}/ (4 neue Plots)
""")
    print("Fertig.")


if __name__ == "__main__":
    main()
